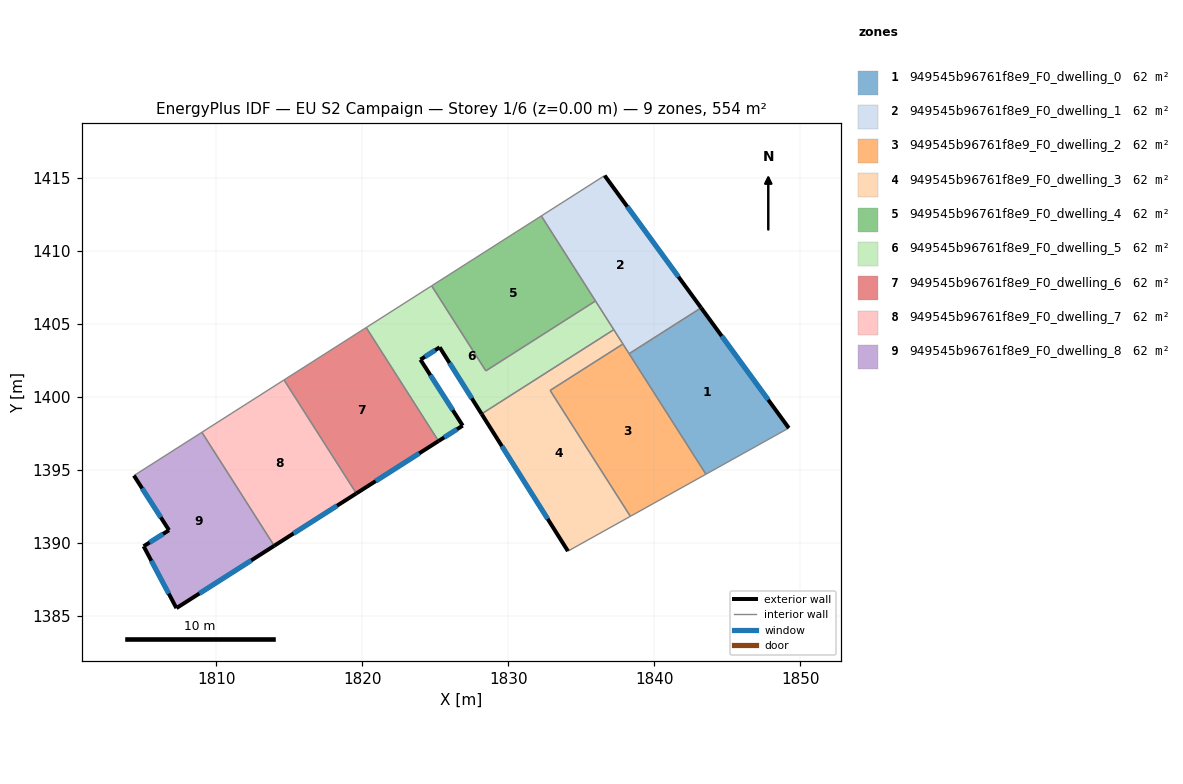
=== STOREY PLAN SPEC (per zone: floor XY polygon, exterior-wall plan segments, windows/doors) ===
zone 1: 949545b96761f8e9_F0_dwelling_0  (61.5 m²)
  floor: (1843.20, 1406.11) (1849.21, 1397.88) (1843.53, 1394.71) (1838.27, 1402.97)
  exterior wall: (1849.21, 1397.88) – (1843.20, 1406.11)  [10.2 m]
    window: (1847.80, 1399.81) – (1844.61, 1404.18)  [8.6 m²]
  interior walls: 3
zone 2: 949545b96761f8e9_F0_dwelling_1  (61.5 m²)
  floor: (1836.59, 1415.17) (1843.20, 1406.11) (1838.27, 1402.97) (1832.25, 1412.41)
  exterior wall: (1843.20, 1406.11) – (1836.59, 1415.17)  [11.2 m]
    window: (1841.65, 1408.24) – (1838.14, 1413.04)  [9.5 m²]
  interior walls: 6
zone 3: 949545b96761f8e9_F0_dwelling_2  (61.5 m²)
  floor: (1837.84, 1403.63) (1843.53, 1394.71) (1838.35, 1391.83) (1832.85, 1400.46)
  interior walls: 5
zone 4: 949545b96761f8e9_F0_dwelling_3  (61.5 m²)
  floor: (1837.84, 1403.63) (1832.85, 1400.46) (1838.35, 1391.83) (1834.08, 1389.45) (1828.16, 1398.85) (1837.22, 1404.62)
  exterior wall: (1828.16, 1398.85) – (1834.08, 1389.45)  [11.1 m]
    window: (1829.55, 1396.64) – (1832.69, 1391.65)  [9.4 m²]
  interior walls: 5
zone 5: 949545b96761f8e9_F0_dwelling_4  (61.5 m²)
  floor: (1832.25, 1412.41) (1835.96, 1406.58) (1828.45, 1401.79) (1824.74, 1407.62)
  interior walls: 4
zone 6: 949545b96761f8e9_F0_dwelling_5  (61.5 m²)
  floor: (1835.96, 1406.58) (1837.22, 1404.62) (1828.16, 1398.85) (1825.29, 1403.41) (1823.97, 1402.56) (1826.87, 1398.04) (1825.21, 1396.99) (1820.26, 1404.76) (1824.74, 1407.62) (1828.45, 1401.79)
  exterior wall: (1825.21, 1396.99) – (1826.87, 1398.04)  [2.0 m]
    window: (1825.60, 1397.24) – (1826.48, 1397.80)  [1.7 m²]
  exterior wall: (1825.29, 1403.41) – (1828.16, 1398.85)  [5.4 m]
    window: (1825.96, 1402.34) – (1827.49, 1399.92)  [4.6 m²]
  exterior wall: (1823.97, 1402.56) – (1825.29, 1403.41)  [1.6 m]
    window: (1824.28, 1402.76) – (1824.98, 1403.21)  [1.3 m²]
  exterior wall: (1826.87, 1398.04) – (1823.97, 1402.56)  [5.4 m]
    window: (1826.19, 1399.11) – (1824.65, 1401.50)  [4.5 m²]
  interior walls: 6
zone 7: 949545b96761f8e9_F0_dwelling_6  (61.5 m²)
  floor: (1820.26, 1404.76) (1825.21, 1396.99) (1819.58, 1393.40) (1814.63, 1401.17)
  exterior wall: (1819.58, 1393.40) – (1825.21, 1396.99)  [6.7 m]
    window: (1820.90, 1394.24) – (1823.89, 1396.15)  [5.6 m²]
  interior walls: 3
zone 8: 949545b96761f8e9_F0_dwelling_7  (61.5 m²)
  floor: (1814.63, 1401.17) (1819.58, 1393.40) (1813.96, 1389.81) (1809.00, 1397.59)
  exterior wall: (1813.96, 1389.81) – (1819.58, 1393.40)  [6.7 m]
    window: (1815.28, 1390.66) – (1818.26, 1392.56)  [5.6 m²]
  interior walls: 3
zone 9: 949545b96761f8e9_F0_dwelling_8  (61.5 m²)
  floor: (1809.00, 1397.59) (1813.96, 1389.81) (1807.26, 1385.54) (1805.01, 1389.78) (1806.75, 1390.88) (1804.35, 1394.62)
  exterior wall: (1804.35, 1394.62) – (1806.75, 1390.88)  [4.4 m]
    window: (1804.91, 1393.74) – (1806.18, 1391.76)  [3.8 m²]
  exterior wall: (1807.26, 1385.54) – (1813.96, 1389.81)  [7.9 m]
    window: (1808.83, 1386.55) – (1812.38, 1388.81)  [6.7 m²]
  exterior wall: (1805.01, 1389.78) – (1807.26, 1385.54)  [4.8 m]
    window: (1805.54, 1388.79) – (1806.73, 1386.54)  [4.0 m²]
  exterior wall: (1806.75, 1390.88) – (1805.01, 1389.78)  [2.1 m]
    window: (1806.34, 1390.62) – (1805.42, 1390.04)  [1.7 m²]
  interior walls: 2

=== DERIVED (storey summary) ===
Building: EU S2 Campaign
Storey: 1 of 6  (floor level z = 0.00 m)
Storey gross floor area: 553.7 m²
Zones on this storey: 9
  - 949545b96761f8e9_F0_dwelling_0: floor 61.5 m²; exterior wall 10.2 m (30.6 m²); 1 window(s) 8.6 m²; WWR 28.1%
  - 949545b96761f8e9_F0_dwelling_1: floor 61.5 m²; exterior wall 11.2 m (33.6 m²); 1 window(s) 9.5 m²; WWR 28.1%
  - 949545b96761f8e9_F0_dwelling_2: floor 61.5 m²
  - 949545b96761f8e9_F0_dwelling_3: floor 61.5 m²; exterior wall 11.1 m (33.3 m²); 1 window(s) 9.4 m²; WWR 28.1%
  - 949545b96761f8e9_F0_dwelling_4: floor 61.5 m²
  - 949545b96761f8e9_F0_dwelling_5: floor 61.5 m²; exterior wall 14.3 m (42.9 m²); 4 window(s) 12.1 m²; WWR 28.1%
  - 949545b96761f8e9_F0_dwelling_6: floor 61.5 m²; exterior wall 6.7 m (20.0 m²); 1 window(s) 5.6 m²; WWR 28.1%
  - 949545b96761f8e9_F0_dwelling_7: floor 61.5 m²; exterior wall 6.7 m (20.0 m²); 1 window(s) 5.6 m²; WWR 28.1%
  - 949545b96761f8e9_F0_dwelling_8: floor 61.5 m²; exterior wall 19.2 m (57.7 m²); 4 window(s) 16.2 m²; WWR 28.1%
Zone adjacency (shared interzone walls):
  - 949545b96761f8e9_F0_dwelling_0 ↔ 949545b96761f8e9_F0_dwelling_1
  - 949545b96761f8e9_F0_dwelling_0 ↔ 949545b96761f8e9_F0_dwelling_2
  - 949545b96761f8e9_F0_dwelling_1 ↔ 949545b96761f8e9_F0_dwelling_2
  - 949545b96761f8e9_F0_dwelling_1 ↔ 949545b96761f8e9_F0_dwelling_3
  - 949545b96761f8e9_F0_dwelling_1 ↔ 949545b96761f8e9_F0_dwelling_4
  - 949545b96761f8e9_F0_dwelling_1 ↔ 949545b96761f8e9_F0_dwelling_5
  - 949545b96761f8e9_F0_dwelling_2 ↔ 949545b96761f8e9_F0_dwelling_3
  - 949545b96761f8e9_F0_dwelling_3 ↔ 949545b96761f8e9_F0_dwelling_5
  - 949545b96761f8e9_F0_dwelling_4 ↔ 949545b96761f8e9_F0_dwelling_5
  - 949545b96761f8e9_F0_dwelling_5 ↔ 949545b96761f8e9_F0_dwelling_6
  - 949545b96761f8e9_F0_dwelling_6 ↔ 949545b96761f8e9_F0_dwelling_7
  - 949545b96761f8e9_F0_dwelling_7 ↔ 949545b96761f8e9_F0_dwelling_8